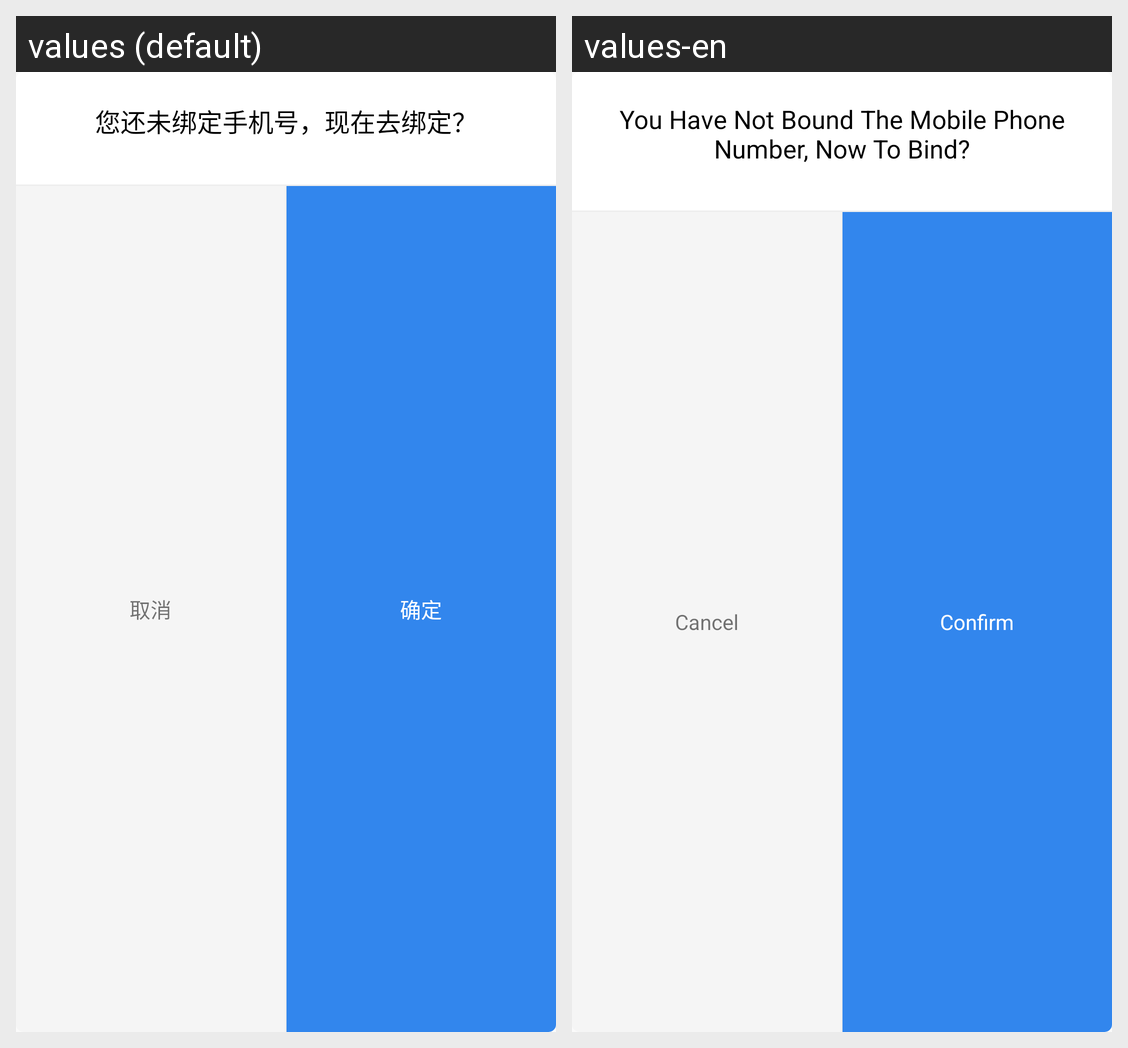

For this localized Android screen grid, give each drawn string resource with its value in every locale shown.
Android screen res/layout/dialog_binging_phone.xml rendered under 2 locales, left to right: values (default), values-en. Device: Nexus 5 (rendered at 1080×1920; each locale shown at half size, 540×960, under a caption strip naming it); theme SACTheme.
Strings drawn on this screen, with the default value and each locale's value (text and hints the layout hard-codes, and strings that could not be matched under every locale, appear in the picture but are not listed):

bing_tip
  values: 您还未绑定手机号，现在去绑定？
  values-en: You Have Not Bound The Mobile Phone Number, Now To Bind?

cancel
  values: 取消
  values-en: Cancel

confirm_dialog
  values: 确定
  values-en: Confirm
